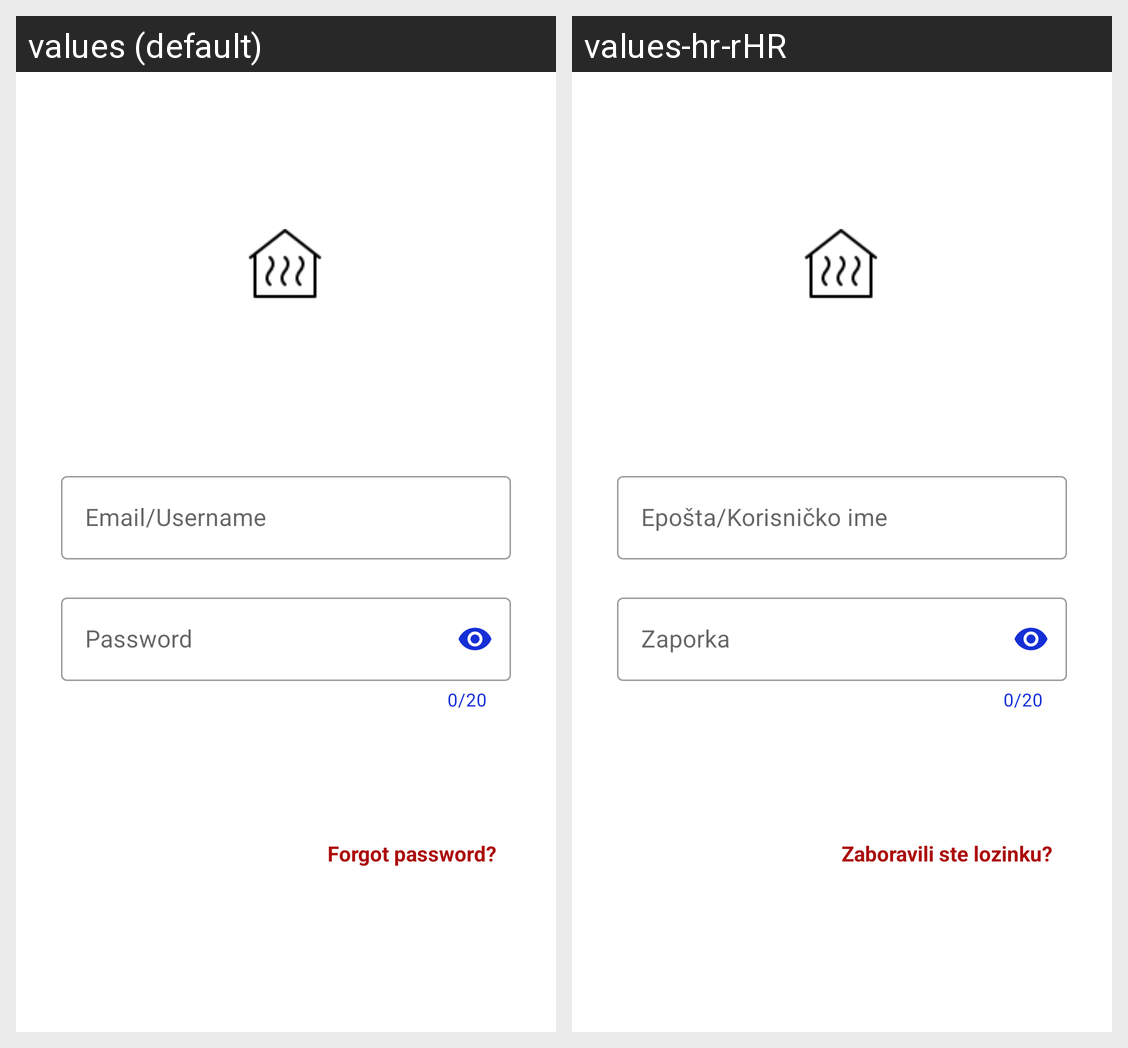

Here is an Android app screen in its default locale and in the app's own translations. Write out the translated-string differences for the strings that appear on this screen.
Android screen res/layout/fragment_login.xml rendered under 2 locales, left to right: values (default), values-hr-rHR. Device: Nexus 5 (rendered at 1080×1920; each locale shown at half size, 540×960, under a caption strip naming it); theme Theme.VanaTherm.
Strings drawn on this screen, with the default value and each locale's value (text and hints the layout hard-codes, and strings that could not be matched under every locale, appear in the picture but are not listed):

emailOrUsername
  values: Email/Username
  values-hr-rHR: Epošta/Korisničko ime

password
  values: Password
  values-hr-rHR: Zaporka

forgotPwd
  values: Forgot password?
  values-hr-rHR: Zaboravili ste lozinku?
